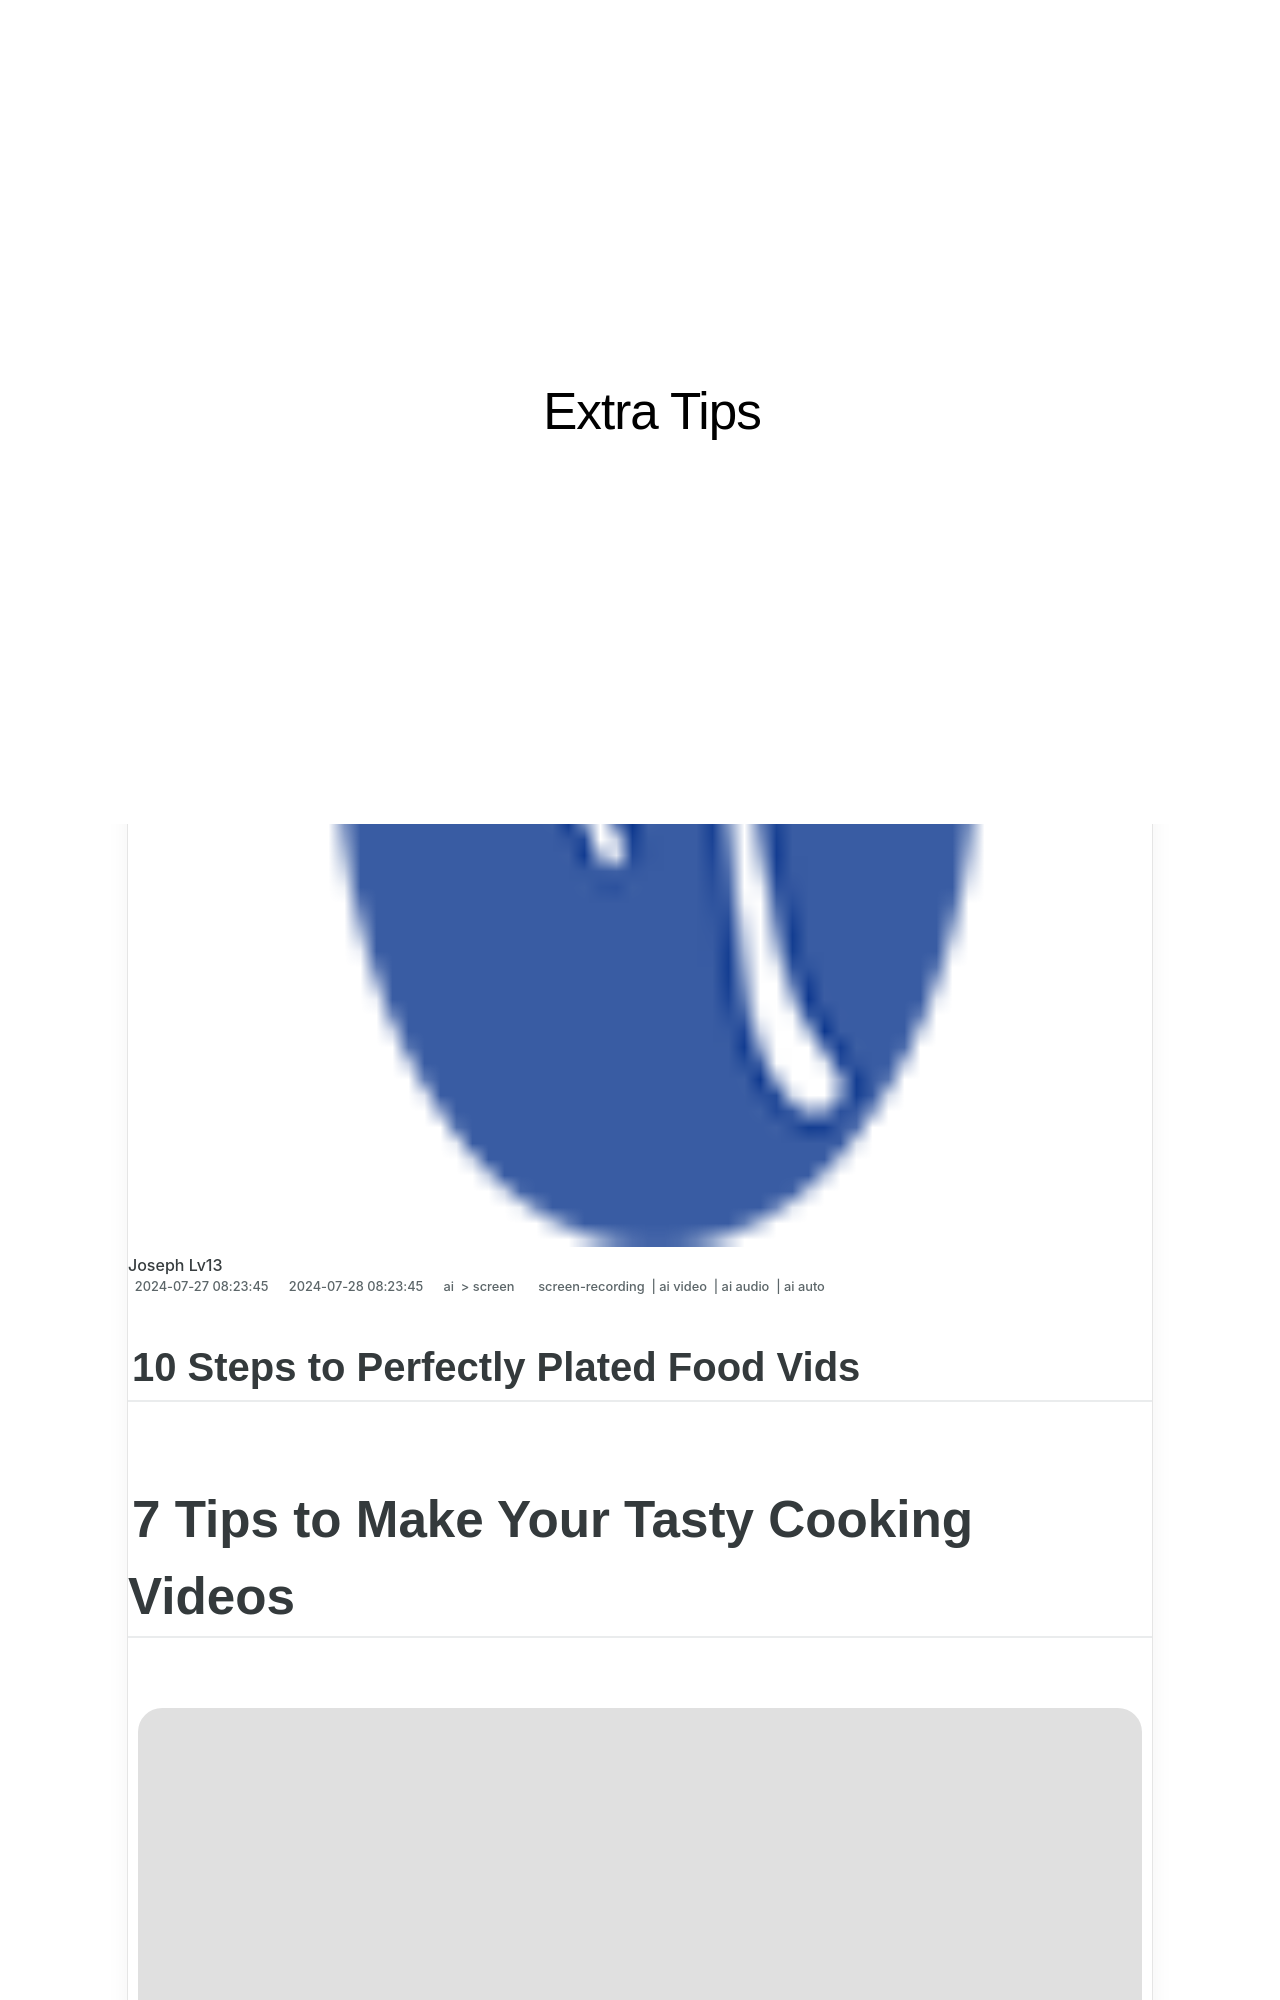

repository: techidaily/site-extra-tips · page: 10-steps-to-perfectly-plated-food-vids-for-2024/index.html · generator: jekyll

---
title: "10 Steps to Perfectly Plated Food Vids for 2024"
date: 2024-07-27T08:23:45.175Z
updated: 2024-07-28T08:23:45.175Z
tags: 
  - screen-recording
  - ai video
  - ai audio
  - ai auto
categories: 
  - ai
  - screen
description: "This Article Describes 10 Steps to Perfectly Plated Food Vids for 2024"
excerpt: "This Article Describes 10 Steps to Perfectly Plated Food Vids for 2024"
keywords: "Perfect Plating Videos,Plating Steps Guide,Food Presentation Tips,Vids on Food Styling,Elegant Meal Setups,Edible Photography Steps,Gourmet Video Tutorials"
thumbnail: https://thmb.techidaily.com/dd8665fd574b8b8849bc905e8ab75258e662c1b7c7637037d5e86d15b1b9eaa1.png
---

## 10 Steps to Perfectly Plated Food Vids

# 7 Tips to Make Your Tasty Cooking Videos

<!-- affiliate ads begin -->
<a href="https://store.advancedwebranking.com/order/checkout.php?PRODS=4715051&QTY=1&AFFILIATE=108875&CART=1"><img src="https://secure.avangate.com/images/merchant/14edc6ebfdae2e23bbed83d67f50e983/products/33_awr%20logo.png" border="0"></a>
<!-- affiliate ads end -->
![author avatar](https://images.wondershare.com/filmora/article-images/ollie-mattison.jpg)
